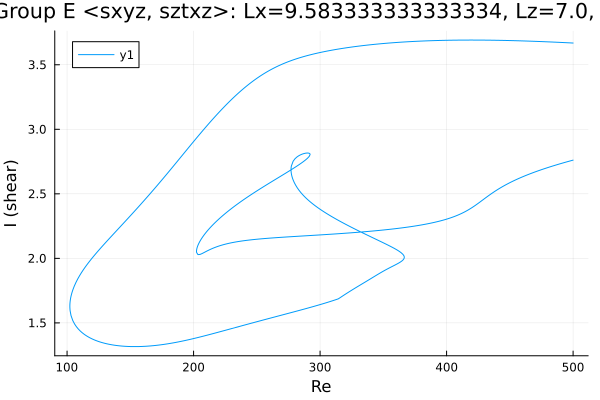

The file beside this chart, header and first rows:
Re, shear
500.0, 3.668
498.6, 3.669
497.2, 3.67
495.8, 3.67
494.3, 3.671
492.9, 3.672
491.5, 3.672
490.1, 3.673
488.7, 3.674
487.3, 3.674
485.9, 3.675
484.4, 3.676
483, 3.676
481.6, 3.677
480.2, 3.677
478.8, 3.678
477.4, 3.679
476, 3.679
474.5, 3.68
473.1, 3.68
471.7, 3.681
470.3, 3.681
468.9, 3.682
467.5, 3.682
466.1, 3.683
464.7, 3.683
463.2, 3.684
461.8, 3.684
460.4, 3.685
459, 3.685
457.6, 3.686
456.2, 3.686
454.8, 3.686
453.3, 3.687
451.9, 3.687
450.5, 3.687
449.1, 3.688
447.7, 3.688
446.3, 3.688
444.9, 3.689
443.4, 3.689
442, 3.689
440.6, 3.689
439.2, 3.69
437.8, 3.69
436.4, 3.69
435, 3.69
433.5, 3.69
432.1, 3.691
430.7, 3.691
429.3, 3.691
427.9, 3.691
426.5, 3.691
425.1, 3.691
423.6, 3.691
422.2, 3.691
420.8, 3.691
419.4, 3.691
418, 3.691
416.6, 3.691
... 1,003 more rows
